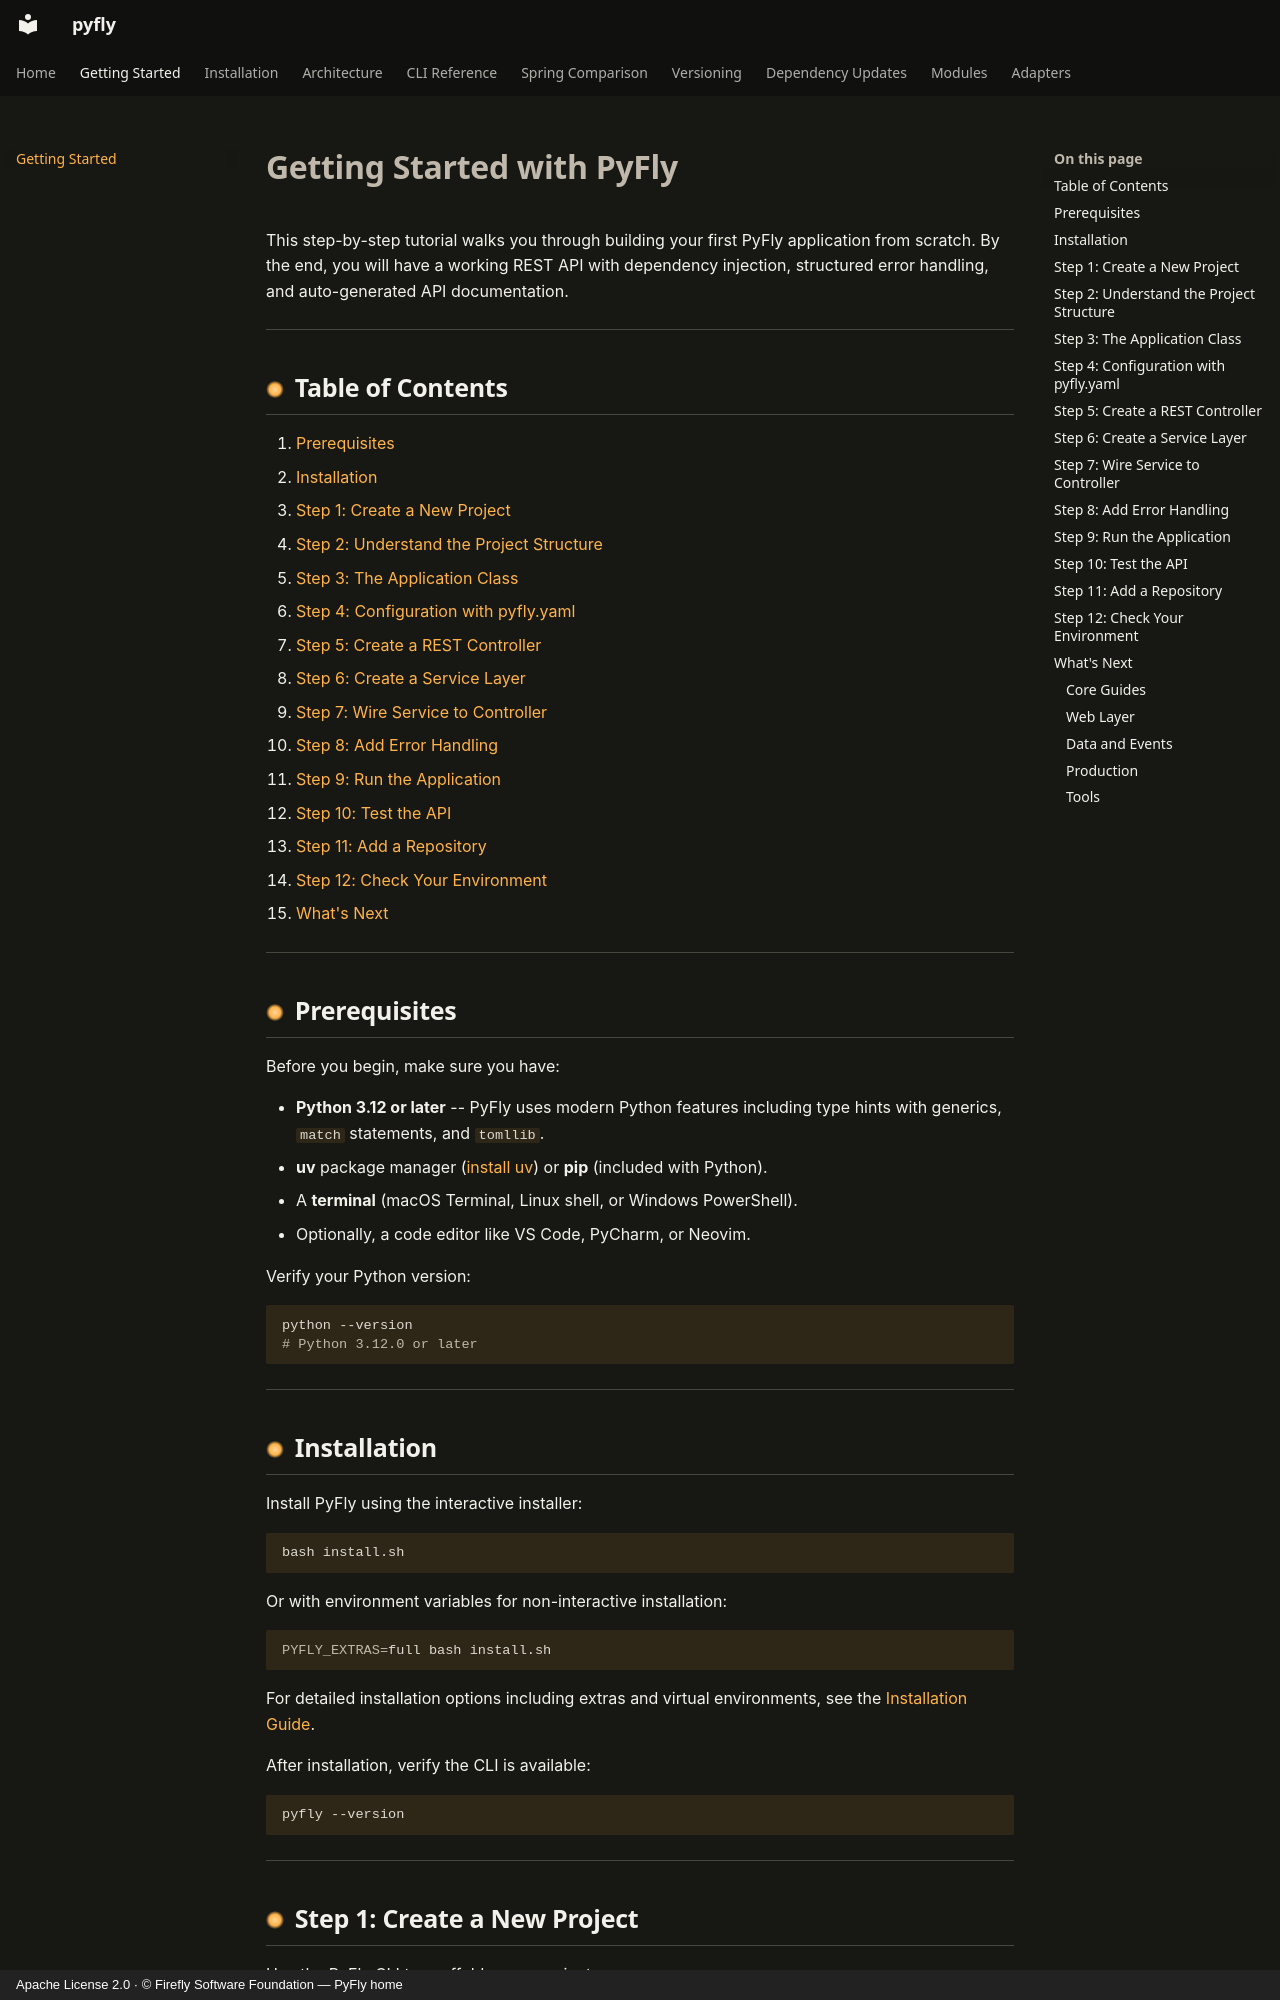

repository: fireflyframework/fireflyframework-pyfly · page: getting-started/index.html · generator: mkdocs · copyright: Apache License 2.0 · © Firefly Software Foundation — PyFly home

# Getting Started with PyFly

This step-by-step tutorial walks you through building your first PyFly application
from scratch. By the end, you will have a working REST API with dependency injection,
structured error handling, and auto-generated API documentation.

---

## Table of Contents

1. [Prerequisites](#prerequisites)
2. [Installation](#installation)
3. [Step 1: Create a New Project](#step-1-create-a-new-project)
4. [Step 2: Understand the Project Structure](#step-2-understand-the-project-structure)
5. [Step 3: The Application Class](#step-3-the-application-class)
6. [Step 4: Configuration with pyfly.yaml](#step-4-configuration-with-pyflyyaml)
7. [Step 5: Create a REST Controller](#step-5-create-a-rest-controller)
8. [Step 6: Create a Service Layer](#step-6-create-a-service-layer)
9. [Step 7: Wire Service to Controller](#step-7-wire-service-to-controller)
10. [Step 8: Add Error Handling](#step-8-add-error-handling)
11. [Step 9: Run the Application](#step-9-run-the-application)
12. [Step 10: Test the API](#step-10-test-the-api)
13. [Step 11: Add a Repository](#step-11-add-a-repository)
14. [Step 12: Check Your Environment](#step-12-check-your-environment)
15. [What's Next](#whats-next)

---

## Prerequisites

Before you begin, make sure you have:

- **Python 3.12 or later** -- PyFly uses modern Python features including type
  hints with generics, `match` statements, and `tomllib`.
- **uv** package manager ([install uv](https://docs.astral.sh/uv/)) or **pip** (included with Python).
- A **terminal** (macOS Terminal, Linux shell, or Windows PowerShell).
- Optionally, a code editor like VS Code, PyCharm, or Neovim.

Verify your Python version:

```bash
python --version
# Python 3.12.0 or later
```

---

## Installation

Install PyFly using the interactive installer:

```bash
bash install.sh
```

Or with environment variables for non-interactive installation:

```bash
PYFLY_EXTRAS=full bash install.sh
```

For detailed installation options including extras and virtual environments, see the
[Installation Guide](installation.md).

After installation, verify the CLI is available:

```bash
pyfly --version
```

---

## Step 1: Create a New Project

Use the PyFly CLI to scaffold a new project:

```bash
pyfly new my-service
cd my-service
```

This generates a complete project structure with sensible defaults.

> **Tip:** Run `pyfly new` without arguments to enter interactive mode, which guides
> you through archetype and feature selection with arrow-key navigation.

---
